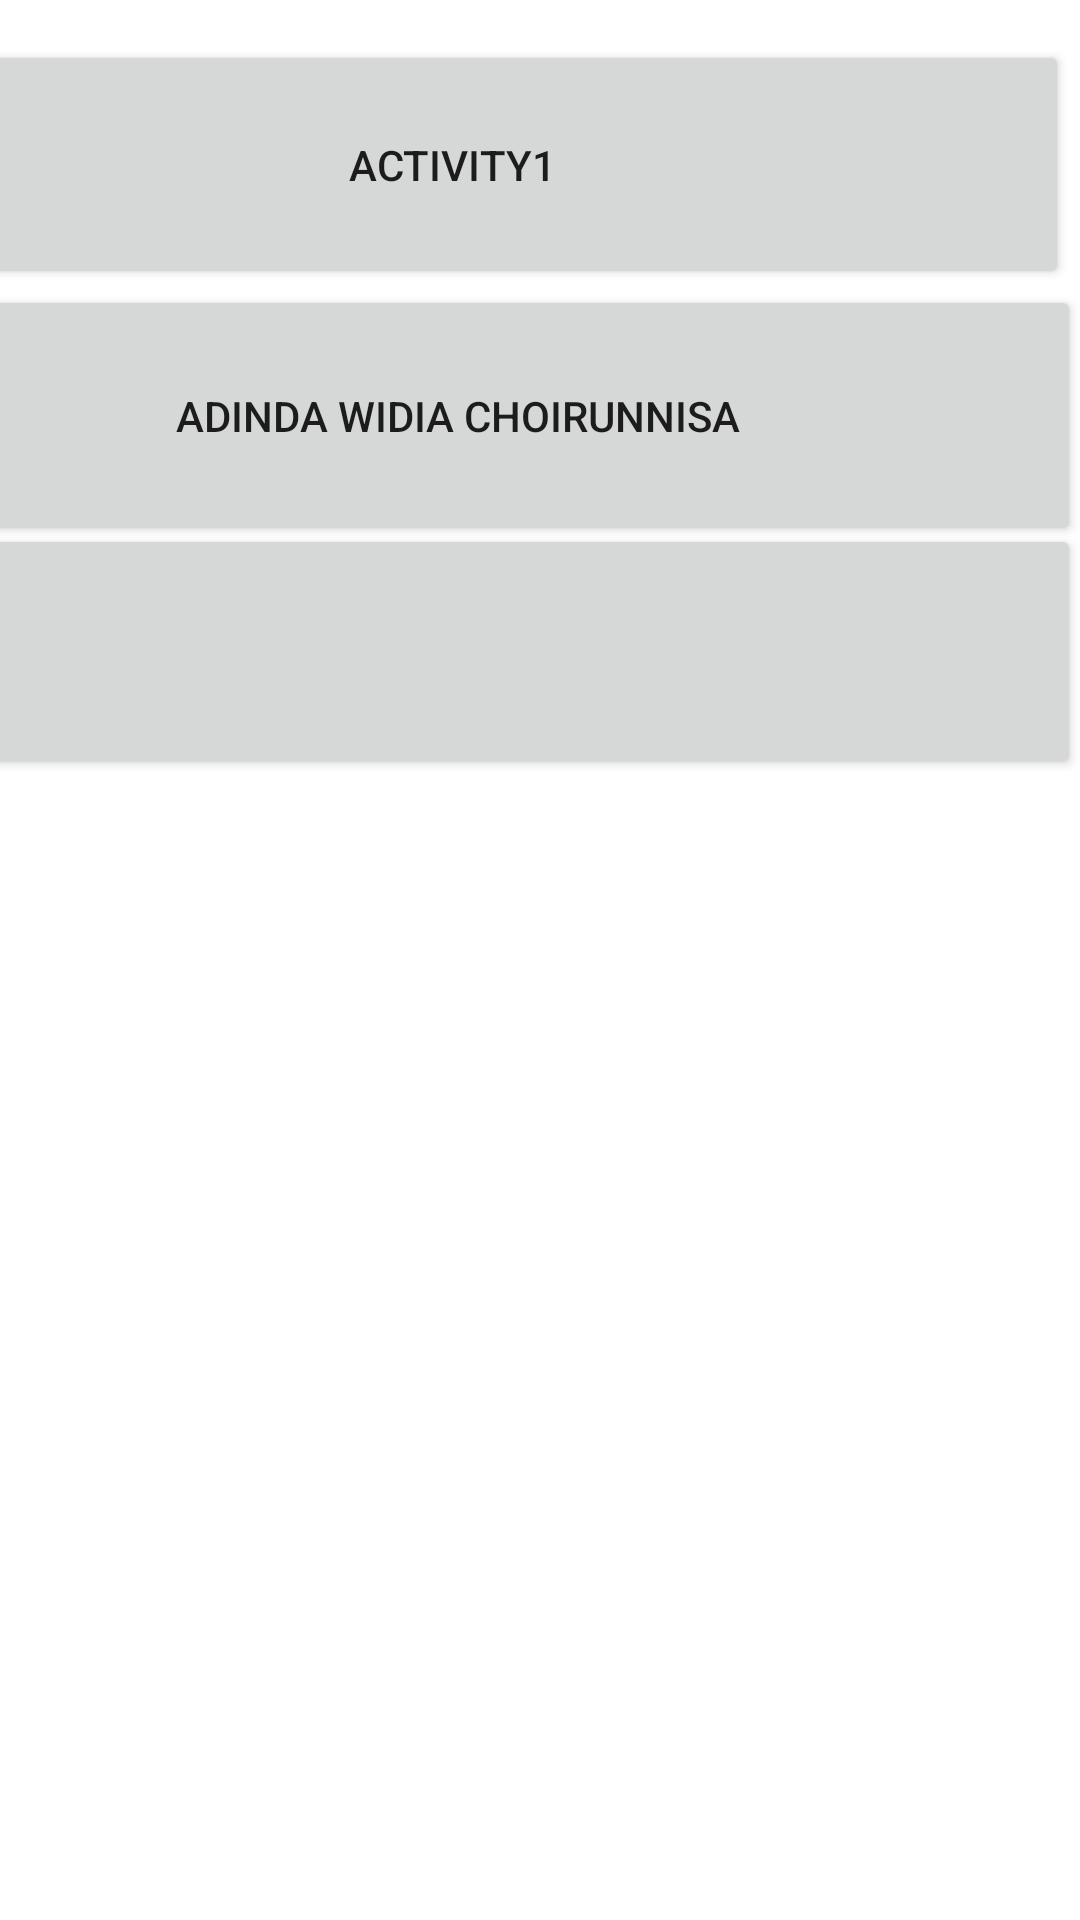

Write the Android layout XML for this screen, with the resource values it uses.
<!-- AndroidManifest.xml: application theme Theme.Jobs11 -->
<!-- res/layout/activity_main.xml -->
<?xml version="1.0" encoding="utf-8"?>
<androidx.constraintlayout.widget.ConstraintLayout xmlns:android="http://schemas.android.com/apk/res/android"
    xmlns:app="http://schemas.android.com/apk/res-auto"
    xmlns:tools="http://schemas.android.com/tools"
    android:layout_width="match_parent"
    android:layout_height="match_parent"
    tools:context=".MainActivity">

    <Button
        android:id="@+id/button"
        android:layout_width="411dp"
        android:layout_height="83dp"
        android:layout_marginEnd="4dp"
        android:text="Activity1"
        app:layout_constraintBottom_toBottomOf="parent"
        app:layout_constraintEnd_toEndOf="parent"
        app:layout_constraintTop_toTopOf="parent"
        app:layout_constraintVertical_bias="0.024"/>

    <Button
        android:id="@+id/button2"
        android:layout_width="416dp"
        android:layout_height="87dp"
        android:text="ADINDA WIDIA CHOIRUNNISA"
        app:layout_constraintBottom_toBottomOf="parent"
        app:layout_constraintEnd_toEndOf="parent"
        app:layout_constraintTop_toTopOf="parent"
        app:layout_constraintVertical_bias="0.172" />

    <Button
        android:id="@+id/button3"
        android:layout_width="417dp"
        android:layout_height="85dp"
        android:text=""
        app:layout_constraintBottom_toBottomOf="parent"
        app:layout_constraintEnd_toEndOf="parent"
        app:layout_constraintTop_toTopOf="parent"
        app:layout_constraintVertical_bias="0.315" />
</androidx.constraintlayout.widget.ConstraintLayout>
<!-- resources referenced by this layout -->
<resources>
  <style name="Theme.Jobs11" parent="Theme.MaterialComponents.DayNight.DarkActionBar">
          
          <item name="colorPrimary">@color/purple_500</item>
          <item name="colorPrimaryVariant">@color/purple_700</item>
          <item name="colorOnPrimary">@color/white</item>
          
          <item name="colorSecondary">@color/teal_200</item>
          <item name="colorSecondaryVariant">@color/teal_700</item>
          <item name="colorOnSecondary">@color/black</item>
          
          <item name="android:statusBarColor" tools:targetApi="l">?attr/colorPrimaryVariant</item>
          
      </style>
  <!-- not gathered from this repository: default colours our renderer supplied (Android Studio template values) -->
  <color name="purple_500">#FF6200EE</color>
  <color name="purple_700">#FF3700B3</color>
  <color name="teal_200">#FF03DAC5</color>
  <color name="teal_700">#FF018786</color>
  <color name="black">#FF000000</color>
  <color name="white">#FFFFFFFF</color>
</resources>
